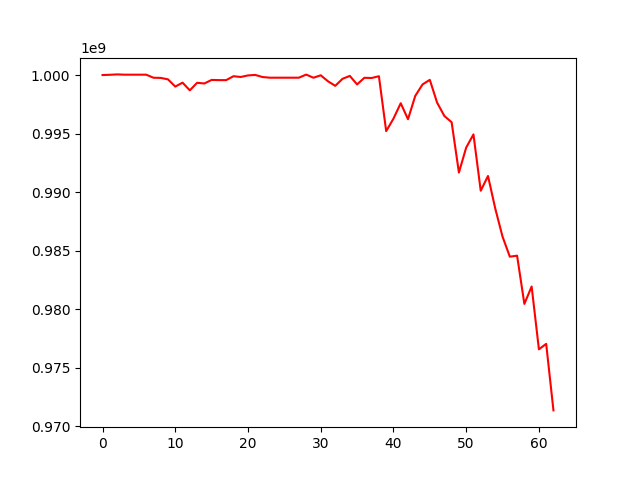

Data behind this chart, as committed beside it:
, 0
0, 1000000000
1, 1000021000
2, 1000054372
3, 1000030445
4, 1000030445
5, 1000030445
6, 1000030445
7, 999770139
8, 999754725
9, 999630346
10, 999013481
11, 999348966
12, 998690581
13, 999337199
14, 999277909
15, 999583792
16, 999565705
17, 999565705
18, 999898506
19, 999834339
20, 999967321
21, 1000008860
22, 999828904
23, 999772946
24, 999772946
25, 999772946
26, 999772946
27, 999772946
28, 1000039476
29, 999769448
30, 999977277
31, 999464691
32, 999077454
33, 999680903
34, 999924022
35, 999197612
36, 999764103
37, 999747288
38, 999898129
39, 995205335
40, 996273488
41, 997589155
42, 996223306
43, 998219019
44, 999197973
45, 999587908
46, 997643492
47, 996499298
48, 995964922
49, 991666791
50, 993798325
51, 994924951
52, 990111283
53, 991370769
54, 988583674
55, 986183013
56, 984476035
57, 984558252
58, 980436609
59, 981923224
... 3 more rows
